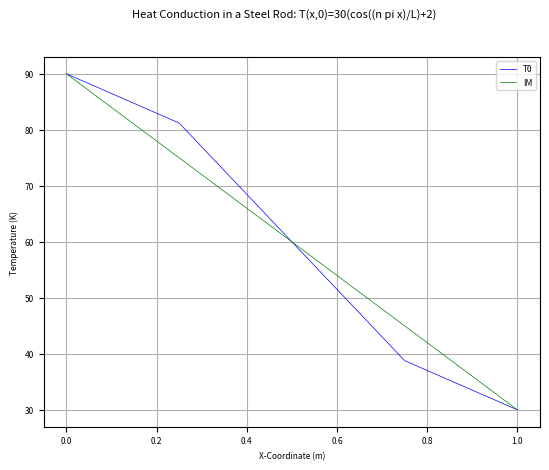

Source code (Python):
"""
PBL Sheet 7

[redacted]
"""
import numpy as np
import matplotlib.pyplot as plt

def Q1():
    "Explicit, Forward Difference transient heat solver for slender rod"
    
    T0 = 90 + 273.15 #K
    TL = 30 + 273.15 #K

    def T0(x):
        return 30 * (np.cos((np.pi*x)/1)+2)

    n = 5  # Number of nodes
    dt = 1000 #s
    def explicit_FD(dx,dt,nt):
        "dx = grid spaceing [m]"
        "dt = time-step [s]"
        "nt = number of time steps"
        # Constraints
        L = 1.0 #m
        rho = 7860 #kg/m3
        cp = 490 #J/kg/K
        k = 54 #W/m/K
        n = int(L/dx)
        D = k/(rho*cp)
    
        sigma =D * dt/dx**2

        x = np.linspace(0,L,n)
    
        # Build Temperature Matrix
        T = np.ones(5) * 273.15
        # Configure Boundary Conditions
        for i in range(n):
            T[i] = T0(float(x[i]))
        print('Initial Temperature array')
        Tint = T
        print(T)
        # Explicit Matrix
        M = np.diag(np.full(n,1-2*sigma)) + \
            np.diag(np.full(n-1,sigma),k=-1) + \
            + np.diag(np.full(n-1,sigma),k=1)
        M[0,:] = 0; M[0,0] = 1; M[-1,:] = 0; M[-1,-1] = 1

        recording = []
        # Loop over time
        for _ in range(nt+1):
            Tnew = M @ T
            T = Tnew
            recording.append(T)
        print(f'Temperature array after {nt} time steps')
        print(f'  with a time step of {dt}')
        print(T)
        return T, Tint, x
    print('a)+b)')
    explicit_FD(0.2,1000,100)
    print('c)')
    explicit_FD(0.2,2000,100)
    explicit_FD(0.2,3000,100)

    T,Tint,x = explicit_FD(0.2,1000,100)
    
    F_0 = 'T(x,0)=30(cos((n pi x)/L)+2)'
    fig,ax = plt.subplots()
    fig.suptitle('Heat Conduction in a Steel Rod: '+F_0,fontsize=8)
    ax.plot(x,Tint,'b-',x,T,'g-',linewidth=0.5)
    ax.legend(['T0','EX'],fontsize=6)
    ax.set_xlabel('X-Coordinate (m)',fontsize=6)
    ax.set_ylabel('Temperature (K)',fontsize=6)
    ax.label_outer()
    ax.tick_params(axis='x', labelsize=6)
    ax.tick_params(axis='y', labelsize=6)
    ax.grid()
    plt.show()
    
#-------------------------#
def Q2():
    "Implicit, Backwards Difference transient heat solver for slender rod"
        
    T0 = 90 + 273.15 #K
    TL = 30 + 273.15 #K

    def T0(x):
        return 30 * (np.cos((np.pi*x)/1)+2)

    n = 5  # Number of nodes
    dt = 1000 #s
    def implicit_FD(dx,dt,nt):
        "dx = grid spaceing [m]"
        "dt = time-step [s]"
        "nt = number of time steps"
        # Constraints
        L = 1.0 #m
        rho = 7860 #kg/m3
        cp = 490 #J/kg/K
        k = 54 #W/m/K
        n = int(L/dx)
        D = k/(rho*cp)
    
        sigma =D * dt/dx**2

        x = np.linspace(0,L,n)
    
        # Build Temperature Matrix
        T = np.ones(5) * 273.15
        # Configure Boundary Conditions
        for i in range(n):
            T[i] = T0(float(x[i]))
        print('Initial Temperature array')
        Tint = T
        print(T)
        # Implicit Matrix
        M = np.diag(np.full(n,1+2*sigma)) + \
            np.diag(np.full(n-1,-sigma),k=-1) + \
            + np.diag(np.full(n-1,-sigma),k=1)
        M[0,:] = 0; M[0,0] = 1; M[-1,:] = 0; M[-1,-1] = 1

        recording = []
        # Loop over time
        for _ in range(nt+1):
            Tnew = np.linalg.solve(M, T)
            T = Tnew
            recording.append(T)
        print(f'Temperature array after {nt} time steps')
        print(f'  with a time step of {dt}')
        print(T)
        return T, Tint, x
    
    T,Tint,x = implicit_FD(0.2,1000,100)
    F_0 = 'T(x,0)=30(cos((n pi x)/L)+2)'
    fig,ax = plt.subplots()
    fig.suptitle('Heat Conduction in a Steel Rod: '+F_0,fontsize=8)
    ax.plot(x,Tint,'b-',x,T,'g-',linewidth=0.5)
    ax.legend(['T0','IM'],fontsize=6)
    ax.set_xlabel('X-Coordinate (m)',fontsize=6)
    ax.set_ylabel('Temperature (K)',fontsize=6)
    ax.label_outer()
    ax.tick_params(axis='x', labelsize=6)
    ax.tick_params(axis='y', labelsize=6)
    ax.grid()
    plt.show()
    

"""
    fig,axs = plt.subplots(2,1)
    fig.suptitle('Heat Conduction in a Steel Rod: '+F_0,fontsize=8)
    axs[1].plot(xa,T_0,'b-',xa,T_EX[new,:],'g-',linewidth=0.5)
    axs[1].legend(['T0','EX'],fontsize=6)
    axs[0].plot(xa,T_0,'b-',xa,T_IM[new,:],'y-',linewidth=0.5)
    axs[0].legend(['T0','IM'],fontsize=6)
    for ax in axs.flat:
        ax.set_xlabel('X-Coordinate (m)',fontsize=6)
        ax.set_ylabel('Temperature (K)',fontsize=6)
        ax.label_outer()
        ax.tick_params(axis='x', labelsize=6)
        ax.tick_params(axis='y', labelsize=6)
        ax.grid()
    fig.savefig('pbl07RodTemp1D.jpg',dpi=300)
    plt.show()
"""
if __name__ == '__main__':
    questions = (Q1,Q2)
    for question in questions:
        input(f'Press `Enter` to run {question.__name__} ')

        plt.close('all')        # <- Close all existing figures
        question()
        plt.show(block=False)   # <- Allow code execution to continue

    input('Press `Enter` to quit the program.')
